Run: headless pygame with SDL's dummy video driver; simulated clock (each Clock.tick advances the game by its frame time, no real sleeping); random seed 0; keys injected as events and as key.get_pressed() state; mouse plan: one left click at the window centre at the start of phase 2, then a move to the lower-right quarter at the start of phase 3.
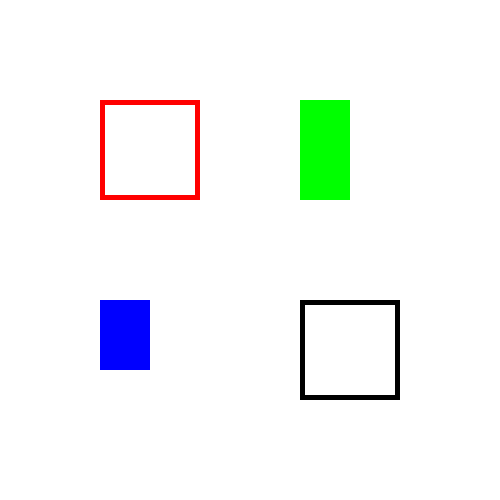
Frame 1 of 4 · flips 1–60 · no input
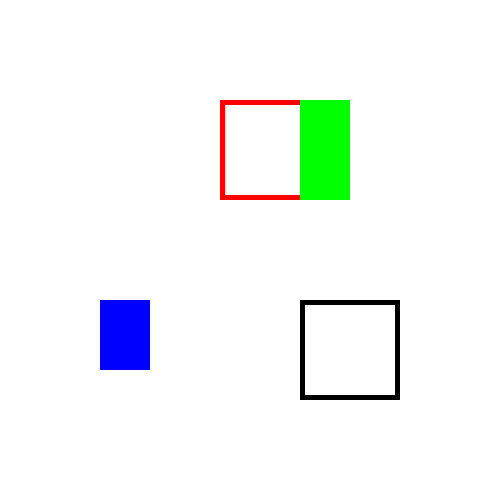
Frame 2 of 4 · flips 61–180 · clicked the window centre · tapped SPACE, RETURN · held RIGHT (→), D
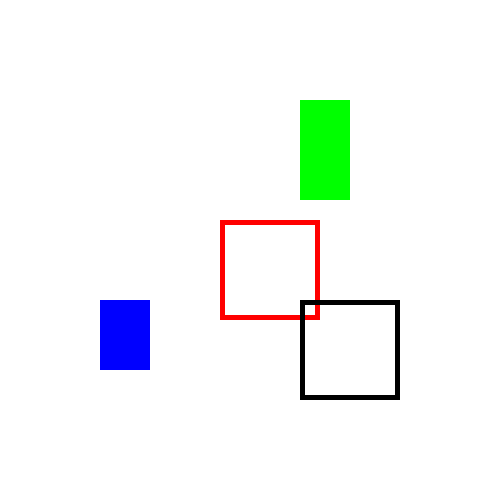
Frame 3 of 4 · flips 181–300 · moved the mouse to the lower-right quarter · held DOWN (↓), S
Frame 4 of 4 · flips 301–420 · held LEFT (←), A, UP (↑), W · screen same as frame 1, image omitted

The pygame program that drew these frames:

import pygame, sys
from pygame.locals import *

pygame.init()

width = 500
height = 500

screen = pygame.display.set_mode((width, height))

# rect 생성 (가로크기, 세로크기)
r1 = pygame.Rect(100, 100, 100, 100)
r2 = pygame.Rect(300, 100, 50, 100)
r3 = pygame.Rect(100, 300, 50, 70)
r4 = pygame.Rect(300, 300, 100, 100)

while True:
  for event in pygame.event.get():
    if event.type == QUIT:
      pygame.quit()
      sys.exit()
    # 마우스 버튼 눌렀는가 감지
    if event.type == MOUSEBUTTONDOWN:
      #이벤트가 발생한 좌표 출력
      print(event.pos)
    
    
  # 키보드 감지 & 움직임 확인 & 움직임 제한
  keys = pygame.key.get_pressed()
  if keys[K_RIGHT] and r1.right < width:
    r1.x += 1
  if keys[K_LEFT] and r1.left > 0:
    r1.x -= 1
  if keys[K_DOWN] and r1.bottom < height:
    r1.y += 1
  if keys[K_UP] and r1.top > 0:
    r1.y -= 1
    
  screen.fill((255, 255, 255))

  # 사각형 그리기 (그려줄 곳, 색깔, 그려줄 사각형)
  pygame.draw.rect(screen, (255, 0, 0), r1, 5)
  pygame.draw.rect(screen, (0, 255, 0), r2)
  pygame.draw.rect(screen, (0, 0, 255), r3)
  pygame.draw.rect(screen, (0, 0, 0), r4, 5)

  pygame.display.update()
